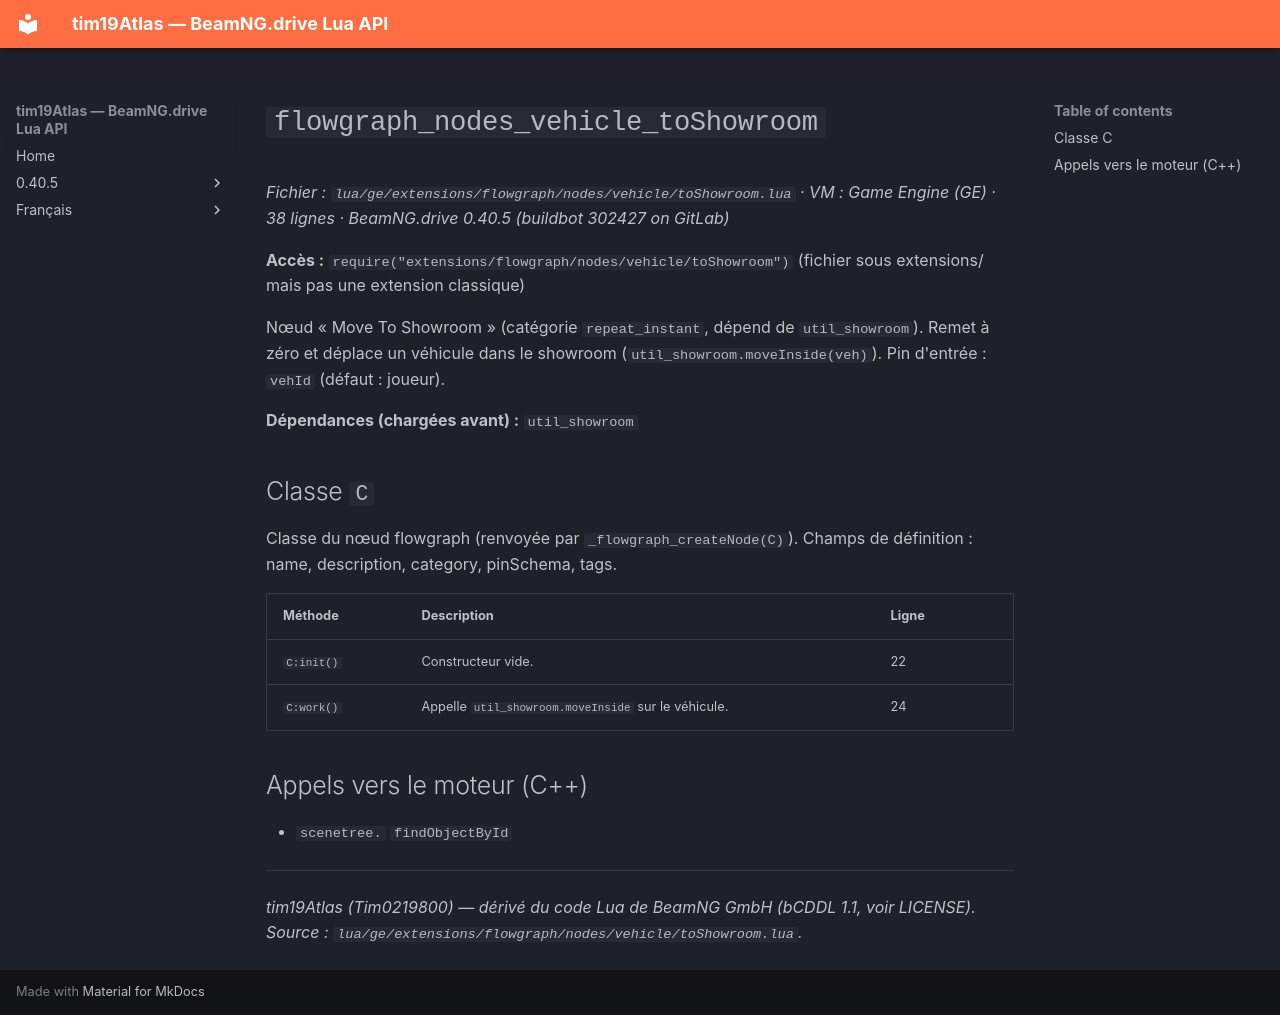

repository: Tim0219800/beamng-lua-atlas · page: fr/0.40.5/ge/extensions/flowgraph/nodes/vehicle/toShowroom.html · generator: mkdocs

# `flowgraph_nodes_vehicle_toShowroom`

*Fichier : `lua/ge/extensions/flowgraph/nodes/vehicle/toShowroom.lua` · VM : Game Engine (GE) · 38 lignes · BeamNG.drive 0.40.5 (buildbot 302427 on GitLab)*

**Accès :** `require("extensions/flowgraph/nodes/vehicle/toShowroom")` (fichier sous extensions/ mais pas une extension classique)

Nœud « Move To Showroom » (catégorie `repeat_instant`, dépend de `util_showroom`). Remet à zéro et déplace un véhicule dans le showroom (`util_showroom.moveInside(veh)`). Pin d'entrée : `vehId` (défaut : joueur).

**Dépendances (chargées avant) :** `util_showroom`

## Classe `C`

Classe du nœud flowgraph (renvoyée par `_flowgraph_createNode(C)`). Champs de définition : name, description, category, pinSchema, tags.

| Méthode | Description | Ligne |
|---|---|---|
| `C:init()` | Constructeur vide. | 22 |
| `C:work()` | Appelle `util_showroom.moveInside` sur le véhicule. | 24 |

## Appels vers le moteur (C++)

- `scenetree.` `findObjectById`

---
*tim19Atlas (Tim0219800) — dérivé du code Lua de BeamNG GmbH (bCDDL 1.1, voir LICENSE). Source : `lua/ge/extensions/flowgraph/nodes/vehicle/toShowroom.lua`.*
